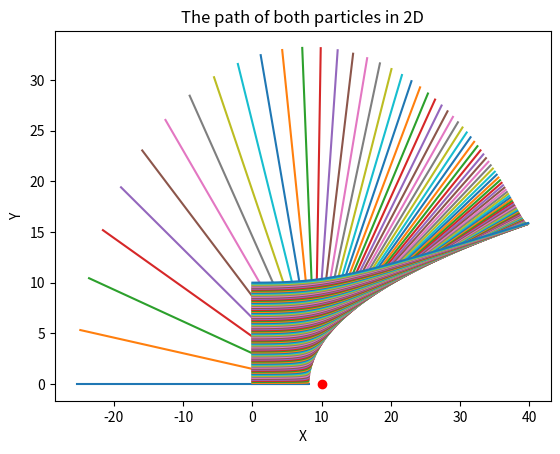

This figure's Python source:
import matplotlib.pyplot as plt
import numpy as np

# moving particle and resting particle
class par: # particle class

  #vacuum electric permittivity
  vep = 8.8541878128 * 10**-12

# self, mass, electric charge, x acceleration, y acceleration, x velocity, y velocity, x position, y position
  def __init__(self, m, e, xa, ya, xv, yv, xp, yp): 
    self.m = m # (kg)
    self.e = e # (coulomb)
    self.xa = xa # (m/s^2)
    self.xas = [xa]
    self.ya = ya # (m/s^2)
    self.yas = [ya]
    self.xv = xv # (m/s)
    self.xvs = [xv]
    self.yv = yv # (m/s)
    self.yvs = [yv]
    self.xp = xp # (m)
    self.xps = [xp]
    self.yp = yp # (m)
    self.yps = [yp]
  
  def next_position(self):
    self.xp = self.xp + self.xv * time_interval
    self.xps.append(self.xp)
    self.yp = self.yp + self.yv * time_interval
    self.yps.append(self.yp)

  def next_velocity(self):
    self.xv = self.xv + self.xa * time_interval
    self.xvs.append(self.xv)
    self.yv = self.yv + self.ya * time_interval
    self.yvs.append(self.yv)
  
  def next_acceleration(self, other):
    dx = abs(self.xp - other.xp)
    dy = abs(self.yp - other.yp)
    self.xa = (dx * self.e * other.e) / ((dx**2 + dy**2)**1.5 * 4 * np.pi * par.vep * self.m)
    if self.xp < other.xp:
      self.xa = -self.xa
    self.xas.append(self.xa)
    self.ya = (dy * self.e * other.e) / ((dx**2 + dy**2)**1.5 * 4 * np.pi * par.vep * self.m)
    if self.yp < other.yp:
      self.ya = -self.ya
    self.yas.append(self.ya)

# main computational loop
time_interval = 0.2
total_time = 20
ts = np.arange(0, total_time+time_interval, time_interval)

# alpha particle
apm = 6.6446573357 * 10**-27
apc = 2 * 1.602176634 * 10**-19
hmax = 10
hs = np.arange(0, hmax+0.1, 0.1)
aps = []
for h in hs:
  aps.append(par(apm, apc, 0, 0, 2, 0, 0, h))
  
ap1 = par(apm, apc, 0, 0, 2, 0, 0, 0)
# par2 is a gold nucleus
gnm = 196.966543 * 1.660539 * 10**-27
gnc = 79 * 1.602176634 * 10**-19
gn = par(gnm, gnc, 0, 0, 0, 0, 10, 0)

# main computation loop
for t in ts[1:]:
  i = 0
  for h in hs:
    aps[i].next_position()
    aps[i].next_velocity()
    aps[i].next_acceleration(gn)
    i = i + 1

# plotting the path of all particles
i = 0
for h in hs:
    plt.plot(aps[i].xps, aps[i].yps)
    i = i + 1
plt.plot(10,0,'ro') 
plt.xlabel('X')
plt.ylabel('Y')
plt.title('The path of both particles in 2D')
plt.show()